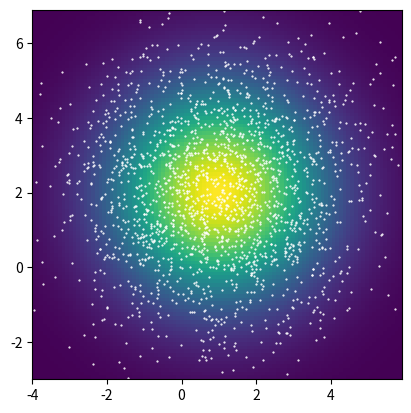

Here is the Python script that generated this plot:
"""
2D forward stochastic process
dXt  = -beta*Xt*dt + sigma*dWt
X(0) = X0 ~ N(mu_0, sigma_0^2)
------------------------------
mean(t) = mu_0*exp(-beta*t)
Cov(t)  = sigma_0^2*exp(-2*beta*t) + sigma^2/(2*beta)*( 1 - exp(-2*beta*t) )
score(x,t) = -(x-mean(t))/Cov(t)
-------------------------
"""

import numpy as np
import matplotlib.pyplot as plt
from scipy.stats import multivariate_normal


# Numerical Setup
T = 2  # Terminal time
M = 100  # Number of iterations
dt = T / M  # Time step size
N = 2000  # Number of particles

# ... parameters in f and g ...
beta = 1
sigma = 5

# ... exact mean and std at t = 0 ...
mu_0    = np.array([[1], [2]])
sigma_0 = 2

# ... initial condition ...
mu = lambda t: mu_0 * np.exp(-beta * t)
std = lambda t: np.sqrt(
    np.exp(-2 * beta * t) * sigma_0**2
    + sigma**2 / (2 * beta) * (1 - np.exp(-2 * beta * t))
)
Xh_0 = np.random.multivariate_normal(mu(T).flatten(), std(T) ** 2 * np.eye(2), N).T
# print(f'Xh_0.shape = {Xh_0.shape}')

# Ornstein-Uhenbeck process
f = lambda x, t: -beta * x
g = lambda x, t: sigma
s = lambda x, t: -(x - mu(t)) / std(t)**2

# Euler-Maruyama method
for i in range(M, 0, -1):
    ti = i * dt
    Xh_0 = (
        Xh_0
        + (f(Xh_0, ti) - g(Xh_0, ti) ** 2 * s(Xh_0, ti)) * (-dt)
        + g(Xh_0, ti) * np.sqrt(dt) * np.random.randn(2, N)
    )

# Compute mean and covariance from discrete data
mu_sde = np.sum(Xh_0, axis=1) / N
cov_sde = np.cov(Xh_0) * (1 - 1 / N)

# Output
print(f"Exact.mean = \n{mu_0.reshape(-1)}")
print(f"Numer.mean = \n{mu_sde}")
print(f"Exact.cov = \n{sigma_0**2 * np.eye(2)}")
print(f"Numer.cov = \n{cov_sde}")

xx = np.arange(mu_0[0, 0] - 5, mu_0[0, 0] + 5, 0.1)
yy = np.arange(mu_0[1, 0] - 5, mu_0[1, 0] + 5, 0.1)
X, Y = np.meshgrid(xx, yy, indexing="xy")

Z = multivariate_normal.pdf(
    np.vstack((X.flatten(), Y.flatten())).T,
    mean=mu_0.flatten(),
    cov=sigma_0 ** 2 * np.eye(2),
).reshape(X.shape)

fig, ax = plt.subplots()
ax.scatter(Xh_0[0], Xh_0[1], s=0.3, c="w")
ax.imshow(Z, extent=(X.min(), X.max(), Y.min(), Y.max()), origin="lower")
plt.show()
